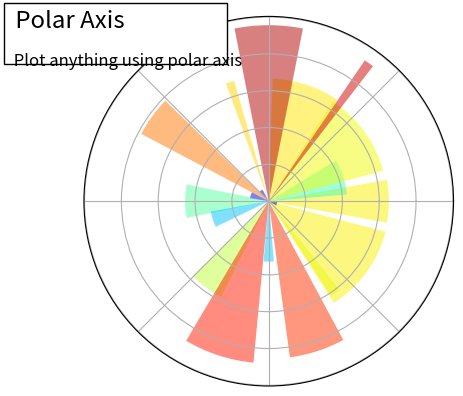

Python code for this plot:
import numpy as np
import matplotlib.pyplot as plt

plt.subplot(1, 1, 1, polar=True)

N = 20
theta = np.arange(0.0, 2 * np.pi, 2 * np.pi / N)
rng = np.random.default_rng()
radii = 10 * rng.random(N)
width = np.pi / 4 * rng.random(N)
bars = plt.bar(theta, radii, width=width, bottom=0.0)
for r, bar in zip(radii, bars):
    bar.set_facecolor(plt.cm.jet(r / 10.0))
    bar.set_alpha(0.5)
plt.gca().set_xticklabels([])
plt.gca().set_yticklabels([])


plt.text(
    -0.2,
    1.02,
    " Polar Axis                  \n",
    horizontalalignment="left",
    verticalalignment="top",
    size="xx-large",
    bbox={"facecolor": "white", "alpha": 1.0},
    transform=plt.gca().transAxes,
)

plt.text(
    -0.2,
    1.01,
    "\n\n Plot anything using polar axis ",
    horizontalalignment="left",
    verticalalignment="top",
    size="large",
    transform=plt.gca().transAxes,
)

plt.show()